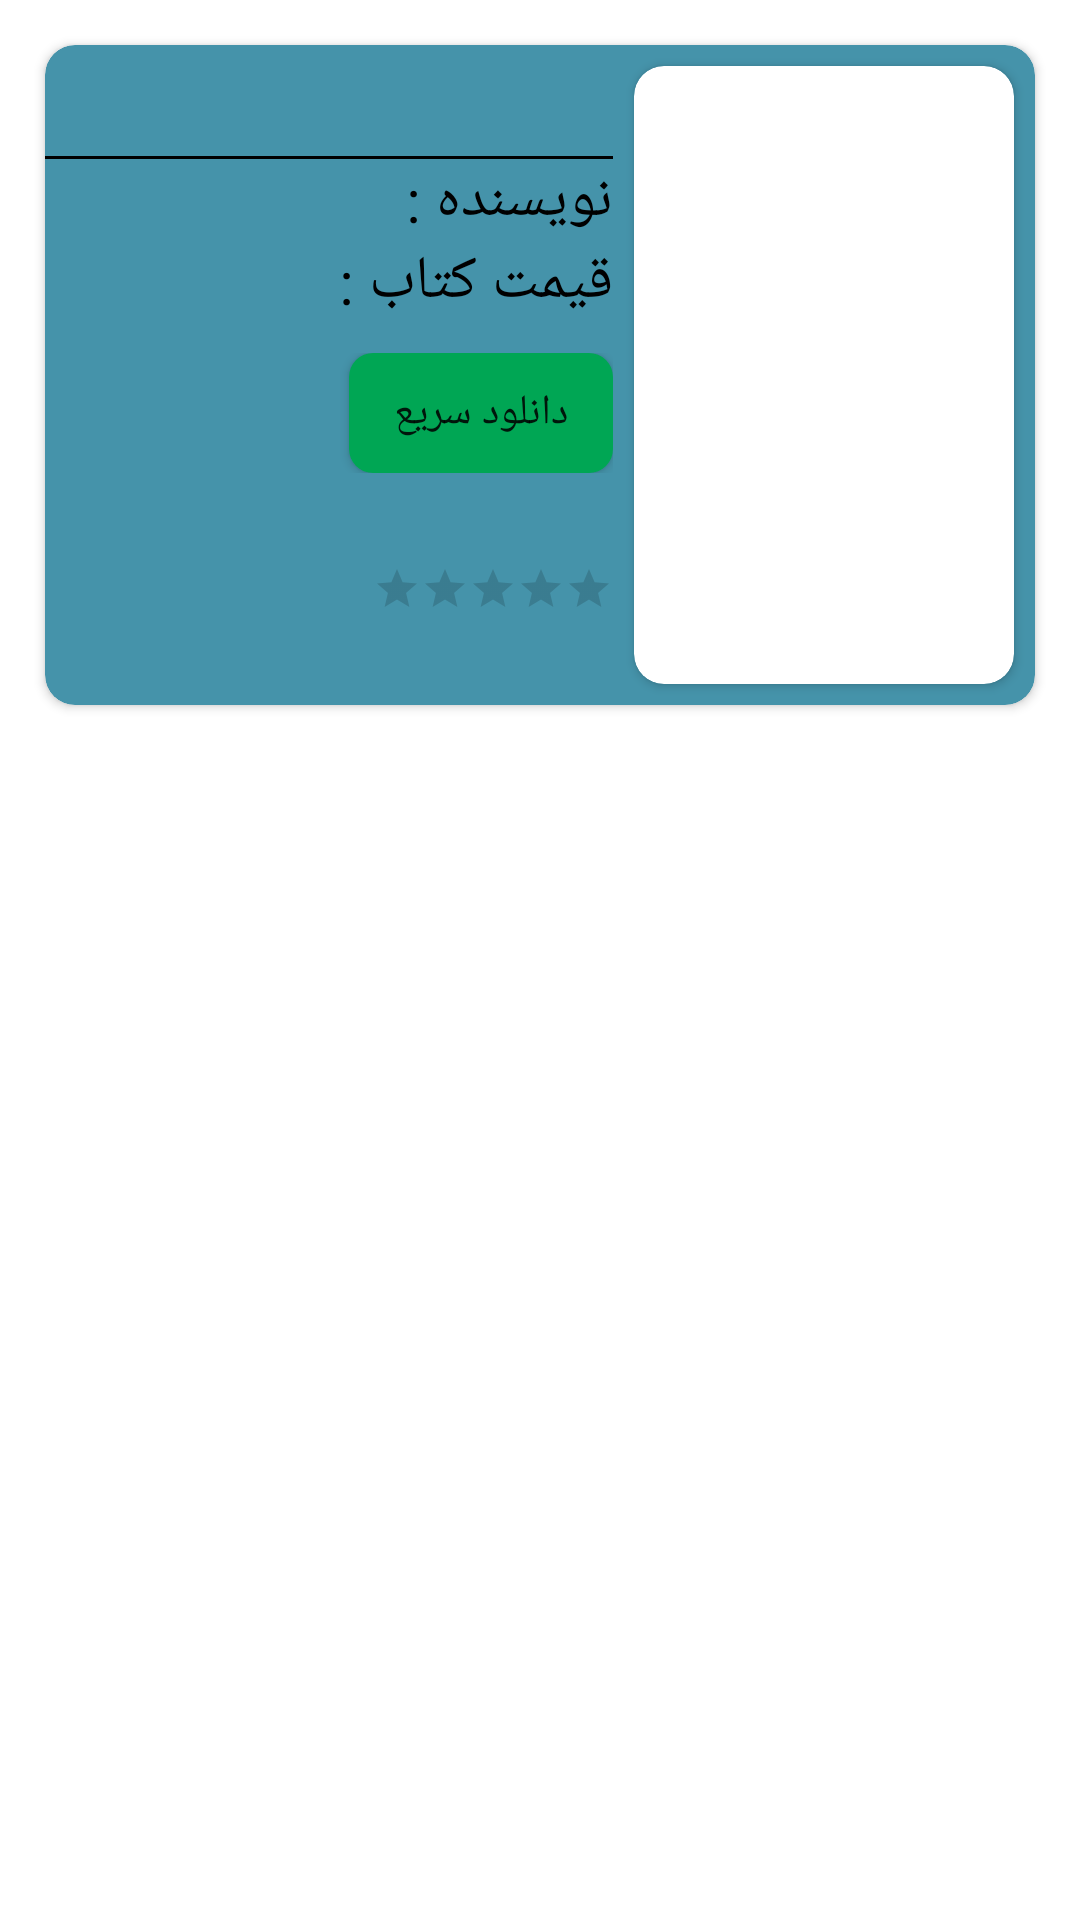

Write the Android layout XML for this screen, with the resource values it uses.
<!-- AndroidManifest.xml: application theme Theme.OnlineLibrary -->
<!-- res/layout/contents_item.xml -->
<?xml version="1.0" encoding="utf-8"?>
<RelativeLayout xmlns:android="http://schemas.android.com/apk/res/android"
    xmlns:app="http://schemas.android.com/apk/res-auto"
    android:orientation="vertical"
    android:layout_width="match_parent"
    android:layout_height="match_parent">


<androidx.cardview.widget.CardView
    android:layout_width="match_parent"
    android:layout_height="wrap_content"
    android:layout_margin="15dp"
    app:cardCornerRadius="10sp"
    app:cardBackgroundColor="#4593aa"
    >
    <LinearLayout
        android:id="@+id/linear_book"
        android:layout_width="match_parent"
        android:layout_height="220dp"
        android:weightSum="2"
        android:orientation="horizontal">
        <LinearLayout
            android:layout_width="0dp"
            android:layout_weight="1.2"
            android:layout_height="match_parent"
            android:paddingTop="10dp"
            android:orientation="vertical">
            <TextView
                android:id="@+id/name_book"
                android:layout_width="match_parent"
                android:textColor="#000"
                android:gravity="right"
                android:fontFamily="@font/lalezar"
                android:textSize="20dp"
                android:layout_height="wrap_content"/>
            <View
                android:layout_width="match_parent"
                android:layout_gravity="right"
                android:layout_height="1dp"
                android:background="#000"/>


            <LinearLayout
                android:layout_width="match_parent"
                android:layout_height="wrap_content"
                android:gravity="right"
                android:orientation="horizontal">
                <TextView
                    android:id="@+id/writer_book"
                    android:layout_width="wrap_content"
                    android:textColor="#000"
                    android:textSize="20dp"
                    android:paddingRight="5dp"
                    android:fontFamily="@font/mirtabold"
                    android:layout_height="wrap_content"/>
                <TextView
                    android:layout_width="wrap_content"
                    android:text="نویسنده :"
                    android:textSize="20sp"
                    android:textColor="#000"
                    android:fontFamily="@font/lalezar"
                    android:layout_height="wrap_content"/>
            </LinearLayout>



            <LinearLayout
                android:layout_width="match_parent"
                android:layout_height="wrap_content"
                android:gravity="right"
                android:orientation="horizontal">
                <TextView
                    android:id="@+id/price_book"
                    android:layout_width="wrap_content"
                    android:paddingRight="5dp"
                    android:fontFamily="@font/lalezar"
                    android:textColor="#E91E63"
                    android:textSize="20sp"
                    android:layout_height="wrap_content"/>
                <TextView

                    android:layout_width="wrap_content"
                    android:text="قیمت کتاب :"
                    android:textSize="20dp"
                    android:textColor="#000"
                    android:fontFamily="@font/lalezar"
                    android:layout_height="wrap_content"/>
            </LinearLayout>


            <LinearLayout
                android:layout_width="match_parent"
                android:gravity="right"
                android:paddingTop="10sp"
                android:layout_height="wrap_content">
                <androidx.appcompat.widget.AppCompatButton
                    android:id="@+id/btn_download"
                    android:layout_width="wrap_content"
                    android:text="دانلود سریع"
                    android:background="@drawable/button_login"
                    android:fontFamily="@font/lalezar"
                    android:layout_height="40dp"/>
            </LinearLayout>
            <Space
                android:layout_width="match_parent"
                android:layout_height="0dp"
                android:layout_weight="1"/>
            <LinearLayout
                android:layout_width="match_parent"
                android:gravity="right"
                android:layout_height="wrap_content">
                <RatingBar
                    android:id="@+id/rating_bar"
                    android:layout_width="wrap_content"
                    android:progressTint="#FFC107"
                    style="@style/Widget.AppCompat.RatingBar.Small"
                    android:secondaryProgressTint="#FFC107"
                    android:numStars="5"

                    android:layout_height="wrap_content"/>
            </LinearLayout>
            <Space
                android:layout_width="match_parent"
                android:layout_height="0dp"
                android:layout_weight="1"/>

        </LinearLayout>

        <androidx.cardview.widget.CardView
            android:layout_width="0dp"
            android:layout_weight="0.8"
            android:layout_marginRight="20dp"
            android:layout_margin="7dp"
            android:layout_marginLeft="20dp"
            app:cardCornerRadius="10sp"
            android:layout_height="match_parent">
            <ImageView
                android:id="@+id/image_book"
                android:layout_width="match_parent"
                android:layout_height="match_parent"
                android:scaleType="fitXY" />
        </androidx.cardview.widget.CardView>

    </LinearLayout>

</androidx.cardview.widget.CardView>


</RelativeLayout>
<!-- resources referenced by this layout -->
<resources>
  <!-- drawable button_login (drawable) -->
  <?xml version="1.0" encoding="utf-8"?>
  <selector xmlns:android="http://schemas.android.com/apk/res/android">
  
      <item android:drawable="@drawable/background_button_login0"
          android:state_enabled="false"/>
  
      <item android:drawable="@drawable/background_button_login1"
          android:state_pressed="false"
          android:state_activated="false" />
  
  
      <item android:drawable="@drawable/background_button_login2"
          android:state_pressed="true"
          />
  
  </selector>
  <style name="Theme.OnlineLibrary" parent="Theme.MaterialComponents.Light.NoActionBar">
          
          <item name="colorPrimary">@color/purple_500</item>
          <item name="colorPrimaryVariant">@color/purple_700</item>
          <item name="colorOnPrimary">@color/white</item>
  
          
          <item name="colorSecondary">@color/teal_200</item>
          <item name="colorSecondaryVariant">@color/teal_700</item>
          <item name="colorOnSecondary">@color/black</item>
          
          <item name="android:statusBarColor" tools:targetApi="l">?attr/colorPrimaryVariant</item>
          
      </style>
  <!-- drawable background_button_login0 (drawable) -->
  <?xml version="1.0" encoding="utf-8"?>
  <shape xmlns:android="http://schemas.android.com/apk/res/android"
      android:shape="rectangle">
      <solid android:color="#646A67" />
      <corners android:radius="8dp" />
  
  </shape>
  <!-- drawable background_button_login1 (drawable) -->
  <?xml version="1.0" encoding="utf-8"?>
  <shape xmlns:android="http://schemas.android.com/apk/res/android"
      android:shape="rectangle">
      <solid android:color="#00a654" />
      <corners android:radius="8dp" />
  
  </shape>
  <!-- drawable background_button_login2 (drawable) -->
  <?xml version="1.0" encoding="utf-8"?>
  <shape xmlns:android="http://schemas.android.com/apk/res/android"
      android:shape="rectangle">
      <solid android:color="#0C673A" />
      <corners android:radius="8dp" />
  
  </shape>
  <!-- not gathered from this repository: default colours our renderer supplied (Android Studio template values) -->
  <color name="purple_500">#FF6200EE</color>
  <color name="purple_700">#FF3700B3</color>
  <color name="teal_200">#FF03DAC5</color>
  <color name="teal_700">#FF018786</color>
  <color name="black">#FF000000</color>
  <color name="white">#FFFFFFFF</color>
</resources>
